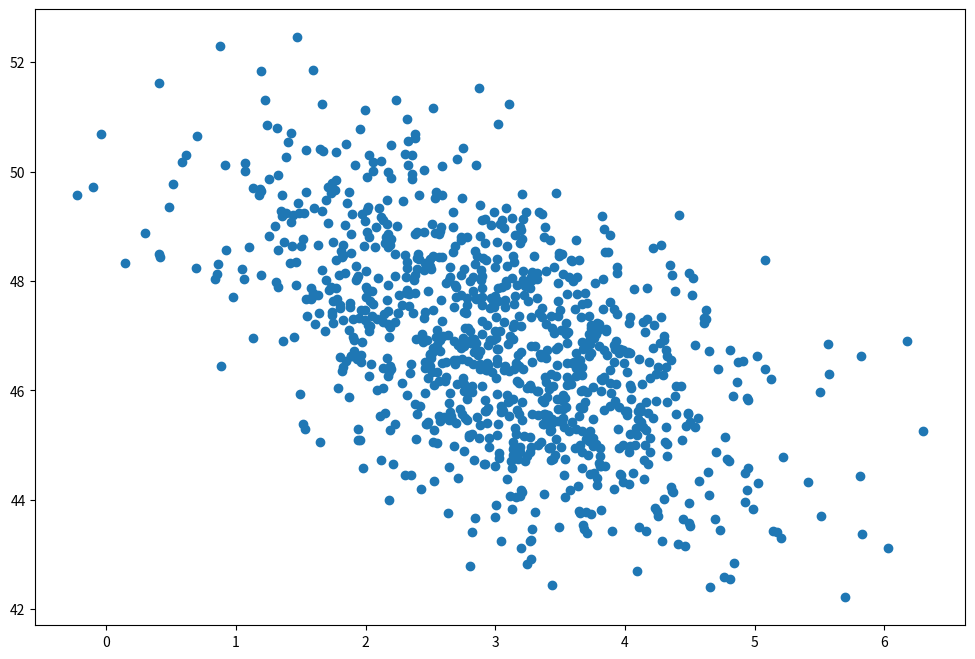

This chart was generated by the following Python code:
# -*- coding: utf-8 -*-
# ---
# jupyter:
#   jupytext:
#     cell_metadata_json: true
#     formats: py:percent
#     text_representation:
#       extension: .py
#       format_name: percent
#       format_version: '1.3'
#       jupytext_version: 1.13.2
#   kernelspec:
#     display_name: Python 3 (ipykernel)
#     language: python
#     name: python3
# ---

# %%
# j2 import 'macros.j2' as doc
# %% [markdown] {"incorrectly_encoded_metadata": "{{ doc.slide() }}"}
# {{ doc.header (Quickstart) }}

# %% [markdown] {"incorrectly_encoded_metadata": "{\"incorrectly_encoded_metadata\": \"{{ doc.slide() }}\""}
# # Python und Jupyter Notebooks
#
# Wir beginnen mit einer kurzen Einführung in die Arbeitsweise von Python und
# Jypyter Notebooks.

# %% [markdown] {"incorrectly_encoded_metadata": "{\"incorrectly_encoded_metadata\": \"{{ doc.subslide() }}\""}
# ## Compiler (C++)
#
# <img src="img/compiler.svg" style="width:60%;margin:auto"/>

# %% [markdown] {"incorrectly_encoded_metadata": "{\"incorrectly_encoded_metadata\": \"{{ doc.subslide() }}\""}
# ## Interpreter (Python)
#
# <img src="img/interpreter.svg" style="width:60%;margin:auto"/>
#

# %% [markdown] {"incorrectly_encoded_metadata": "{\"incorrectly_encoded_metadata\": \"{{ doc.subslide() }}\""}
# ## Jupyter Notebooks
#
# <img src="img/jupyter-notebook.svg" style="width:60%;margin:auto"/>

# %% {"incorrectly_encoded_metadata": "{\"incorrectly_encoded_metadata\": \"{{ doc.subslide() }}\""}
import numpy as np
import matplotlib.pyplot as plt

page_load_time = np.random.normal(3.0, 1.0, 1000)
purchase_amount = np.random.normal(50.0, 1.5, 1000) - page_load_time

plt.figure(figsize=(12, 8))
plt.scatter(page_load_time, purchase_amount)


# %% [markdown] {"incorrectly_encoded_metadata": "{\"incorrectly_encoded_metadata\": \"{{ doc.slide() }}\""}
# ## Variablen und Datentypen
#
# Zahlen und Arithmetik:

# %%
17 + 4 + 1

# %%
1.5 + 7.4

# %%
1 + 2 * 3

# %% [markdown] {"incorrectly_encoded_metadata": "{\"incorrectly_encoded_metadata\": \"{{ doc.subslide() }}\""}
# ## Zeichenketten

# %%
"This is a string"

# %%
"This is also a string"

# %% {"slideshow": {"slide_type": "-"}}
str(1 + 2)

# %% {"incorrectly_encoded_metadata": "{\"incorrectly_encoded_metadata\": \"{{ doc.subslide() }}\""}
"3" + "abc"

# %%
"literal strings " "can be concatenated " "by justaposition"

# %% [markdown] {"incorrectly_encoded_metadata": "{\"incorrectly_encoded_metadata\": \"{{ doc.subslide() }}\""}
# ### Variablen

# %%
answer = 42

# %%
my_value = answer + 2


# %% [markdown] {"incorrectly_encoded_metadata": "{\"incorrectly_encoded_metadata\": \"{{ doc.slide() }}\""}
# ## Jupyter Notebooks: Anzeige von Werten
#
# - Jupyter Notebooks geben den letzten Wert jeder Zelle auf dem Bildschirm aus
# - Das passiert in "normalen" Python-Programmen nicht!
#   - Wenn sie als Programme ausgeführt werden
#   - Der interaktive Interpreter verhält sich ähnlich wie Notebooks

# %% {"incorrectly_encoded_metadata": "{\"incorrectly_encoded_metadata\": \"{{ doc.subslide() }}\""}
123

# %% [markdown]
# Um die Ausgabe des letzten Wertes einer Zeile in Jupyter zu unterbinden kann man
# die Zeile mit einem Strichpunkt beenden:

# %%
123;

# %% [markdown] {"incorrectly_encoded_metadata": "{{ doc.subslide() }}"}
# Jupyter zeigt auch den Wert von Variablen an:

# %%
answer

# %%
my_value

# %%
answer
my_value

# %% [markdown] {"incorrectly_encoded_metadata": "{{ doc.subslide() }}"}
# Um mehrere Werte anzuzeigen kann man die `print()`-Funktion verwenden:
#
# `print(...)` gibt den in Klammern eingeschlossenen Text auf dem Bildschirm aus.

# %%
print(123)

# %%
print(answer)

# %%
print(my_value)

# %%
print(answer)
print(my_value)


# %% {"incorrectly_encoded_metadata": "{{ doc.subslide() }}"}
print("Hello, world!")


# %% [markdown]
# Vergleichen Sie die Ausgabe mit der folgenden Zelle:

# %%
"Hello, world!"

# %% {"incorrectly_encoded_metadata": "{{ doc.subslide() }}"}
print("answer =", answer, "my_value =", my_value)

# %%
print("a", "b", "c", sep="-", end="+++")
print("d", "e")

# %%
print("a", end=", ")
print("b", end=", ")
print("c")

# %% [markdown] {"incorrectly_encoded_metadata": "{{ doc.subslide() }}"}
# ## Typen

# %%
type(123)

# %%
type("Foo")

# %%
answer = 42
print(type(answer))
answer = "Hallo!"
print(type(answer))


# %% [markdown] {"incorrectly_encoded_metadata": "{{ doc.subslide() }}"}
# ### Vordefinierte Funktionen

# %%
print("Hello, world!")

# %%
int("123")

# %%
int(3.8)

# %%
round(4.4)

# %%
round(4.6)

# %%
print(round(0.5), round(1.5), round(2.5), round(3.5))

# %% [markdown] {"incorrectly_encoded_metadata": "{{ doc.subslide() }}"}
# ## Funktionen

# %%
def add_1(n):
    return n + 1


# %%
x = add_1(10)
add_1(20) + x + x

# %%
add_1(5) + add_1(7)

# %%
def my_round(n):
    return int(n + 0.5)


# %%
print(my_round(0.5), my_round(1.5), my_round(2.5), my_round(3.5))

# %% [markdown] {"incorrectly_encoded_metadata": "{{ doc.subslide() }}"}
# ### Micro-Workshop
#
# Schreiben Sie eine Funktion `greeting(name)`, die eine Begrüßung in der Form
# "Hallo *name*!" auf dem Bildschirm ausgibt, z.B.
# ```python
# >>> greeting("Max")
# Hallo Max!
# >>>
# ```

# %%
def greeting(name):
    print("Hallo ", name, "!", sep="")


# %%
greeting("Max")

# %% [markdown] {"incorrectly_encoded_metadata": "{{ doc.subslide() }}"}
# ### Methoden

# %%
"Foo".lower()

# %%
# 5.bit_length()

# %%
number = 5
number.bit_length()

# %% [markdown] {"incorrectly_encoded_metadata": "{{ doc.subslide() }}"}
# ### Mehrere Parameter, Default Argumente

# %%
def add2(a, b):
    return a + b


# %%
def add3(a, b=0, c=0):
    return a + b + c


# %%
print(add3(2))
print(add3(2, 3))
print(add3(2, 3, 4))
print(add3(1, c=3))

# %% [markdown] {"incorrectly_encoded_metadata": "{{ doc.subslide() }}"}
# ### Verschachtelte Funktionsaufrufe

# %%
add3(add_1(2), add3(1, 2, add3(1, 2)))


# %% [markdown] {"incorrectly_encoded_metadata": "{{ doc.subslide() }}"}
# ### Typannotationen

# %%
def mult(a: int, b: float):
    return a * b


# %%
mult(3, 2.0)

# %%
# Typannotationen dienen lediglich zur Dokumentation und werden von Python
# ignoriert:
mult("a", 3)

# %% [markdown] {"incorrectly_encoded_metadata": "{{ doc.subslide() }}"}
# ## Listen und Tupel

# %%
numbers = [1, 2, 3, 4]

# %%
print(numbers)
print(numbers[0], numbers[3])
print("Länge:", len(numbers))

# %% {"incorrectly_encoded_metadata": "{{ doc.subslide() }}"}
numbers + numbers

# %%
[1] * 3

# %%
5 in [5, 6, 7]

# %%
3 in [5, 6, 7]

# %% {"incorrectly_encoded_metadata": "{{ doc.subslide() }}"}
my_list = [1, 2, 3]
my_list[1] = 5
my_list

# %%
my_list.append(7)
my_list


# %% [markdown] {"incorrectly_encoded_metadata": "{{ doc.subslide() }}"}
# ## Boole'sche Werte und `if`-Anweisungen

# %%
True

# %%
False

# %%
value = False

# %%
if value:
    print("Wahr")
else:
    print("Falsch")

# %% {"incorrectly_encoded_metadata": "{{ doc.subslide() }}"}
def print_size(n):
    if n < 10:
        print("Very small")
    elif n < 15:
        print("Pretty small")
    elif n < 30:
        print("Average")
    else:
        print("Large")


# %% {"incorrectly_encoded_metadata": "{{ doc.subslide() }}"}
print_size(1)
print_size(10)
print_size(20)
print_size(100)

# %% [markdown] {"incorrectly_encoded_metadata": "{{ doc.subslide() }}"}
# ### Micro-Workshop
#
# Schreiben Sie eine Funktion `fits_in_line(text: str, line_length: int = 72)`,
# die `True` oder `False` zurückgibt, je nachdem ob `text` in einer Zeile der
# Länge `line_length` ausgegeben werden kann oder nicht:
# ```python
# >>> fits_in_line("Hallo")
# True
# >>> fits_in_line("Hallo", 3)
# False
# >>>
# ```
#
# Schreiben Sie eine Funktion `print_line(text: str, line_length:int = 72)`,
# die
# * `text` auf dem Bildschirm ausgibt, falls das in einer Zeile der Länge `line_length` möglich ist
# * `...` ausgibt, falls das nicht möglich ist.
# ```python
# >>> print_line("Hallo")
# Hallo
# >>> print_line("Hallo", 3)
# ...
# >>>
# ```

# %%
def fits_in_line(text: str, line_length: int = 72):
    return len(text) <= line_length


# %%
fits_in_line("Hallo")

# %%
fits_in_line("Hallo", 3)

# %%
def print_line(text: str, line_length: int = 72):
    if fits_in_line(text, line_length=line_length):
        print(text)
    else:
        print("...")


# %%
print_line("Hallo")

# %%
print_line("Hallo", 3)


# %% [markdown] {"incorrectly_encoded_metadata": "{{ doc.subslide() }}"}
# ## `for`-Schleifen

# %% {"incorrectly_encoded_metadata": "{{ doc.subslide() }}"}
for char in "abc":
    print(char, end="|")

# %%
result = 0
for n in [1, 2, 3, 4]:
    result += n
result

# %% [markdown] {"incorrectly_encoded_metadata": "{{ doc.subslide() }}"}
# ### Micro-Workshop
#
# Schreiben Sie eine Funktion `print_all(items: list)`, die die Elemente der
# Liste `items` auf dem Bildschirm ausgibt, jeweils ein Element pro Zeile:
#
# ```python
# >>> print_all([1, 2, 3])
# 1
# 2
# 3
# >>>
# ```
# Was passiert, wenn Sie die Funktion mit einem String als Argument aufrufen,
# z.B. `print_all("abc")`

# %%
def print_all(items: list):
    for item in items:
        print(item)

# %%
print_all([1, 2, 3])

# %%
print_all("abc")

# %% {"incorrectly_encoded_metadata": "{{ doc.subslide() }}"}
for i in range(3):
    print(i, end=", ")

# %%
for i in range(1, 6, 2):
    print(i, end=", ")

# %% [markdown] {"incorrectly_encoded_metadata": "{{ doc.subslide() }}"}
# ### Micro-Workshop
#
# Schreiben Sie eine Funktion `print_squares(n: int)`, die die Quadrate der
# Zahlen von 1 bis n ausgibt, jeweils ein Element pro Zeile:
#
# ```python
# >>> print_square(3)
# 1**2 = 1
# 2**2 = 4
# 3**2 = 9
# >>>
# ```

# %%
def print_squares(n: int):
    for i in range(1, n+1):
        print(i, "**2 = ", i*i, sep="")

# %%
print_squares(3)

# %% [markdown] {"incorrectly_encoded_metadata": "{{ doc.subslide() }}"}
# ## Dictionaries

# %%
translations = {"snake": "Schlange", "bat": "Fledermaus", "horse": "Hose"}

# %%
print(translations["snake"])
print(translations.get("bat", "<unbekannt>"))
print(translations.get("monkey", "<unbekannt>"))

# %%
# Fehler:
# translations['monkey']

# %% {"incorrectly_encoded_metadata": "{{ doc.subslide() }}"}
translations["horse"] = "Pferd"
translations["horse"]

# %% {"incorrectly_encoded_metadata": "{{ doc.subslide() }}"}
for key in translations.keys():
    print(key, end=" ")

# %% {"incorrectly_encoded_metadata": "{{ doc.subslide() }}"}
for key in translations:
    print(key, end=" ")

# %%
for val in translations.values():
    print(val, end=" ")

# %% {"incorrectly_encoded_metadata": "{{ doc.subslide() }}"}
for item in translations.items():
    print(item, end=" ")

# %%
for key, val in translations.items():
    print("Key:", key, "\tValue:", val)

# %%
